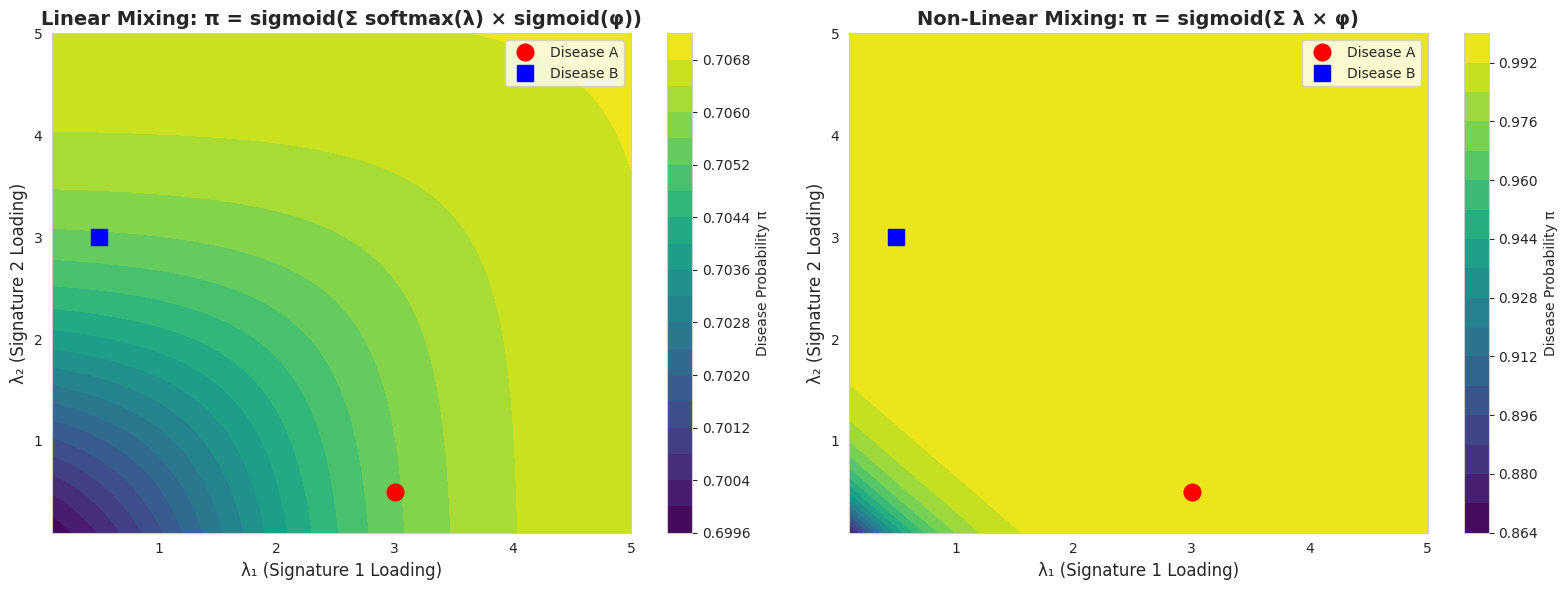
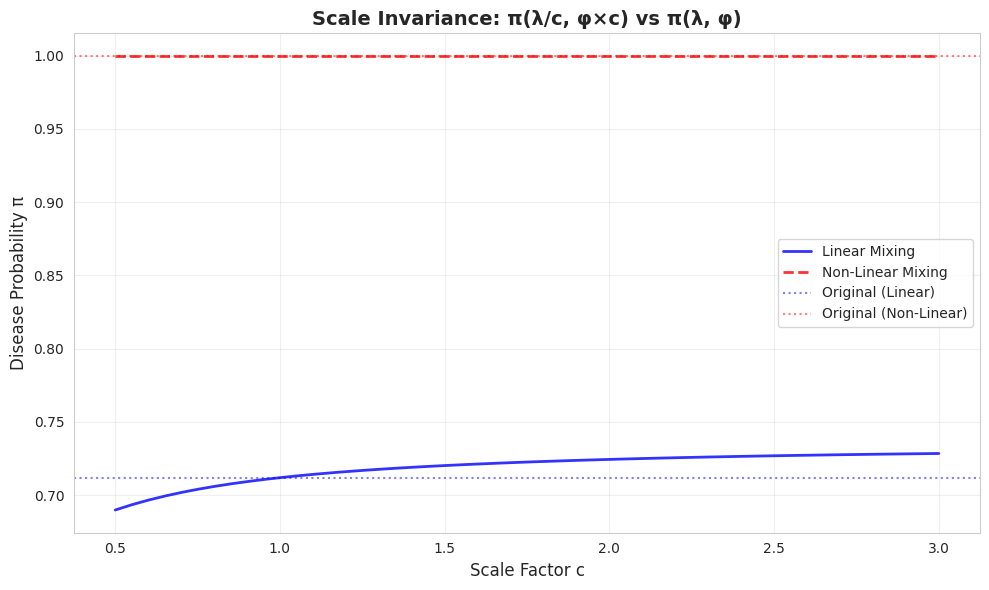
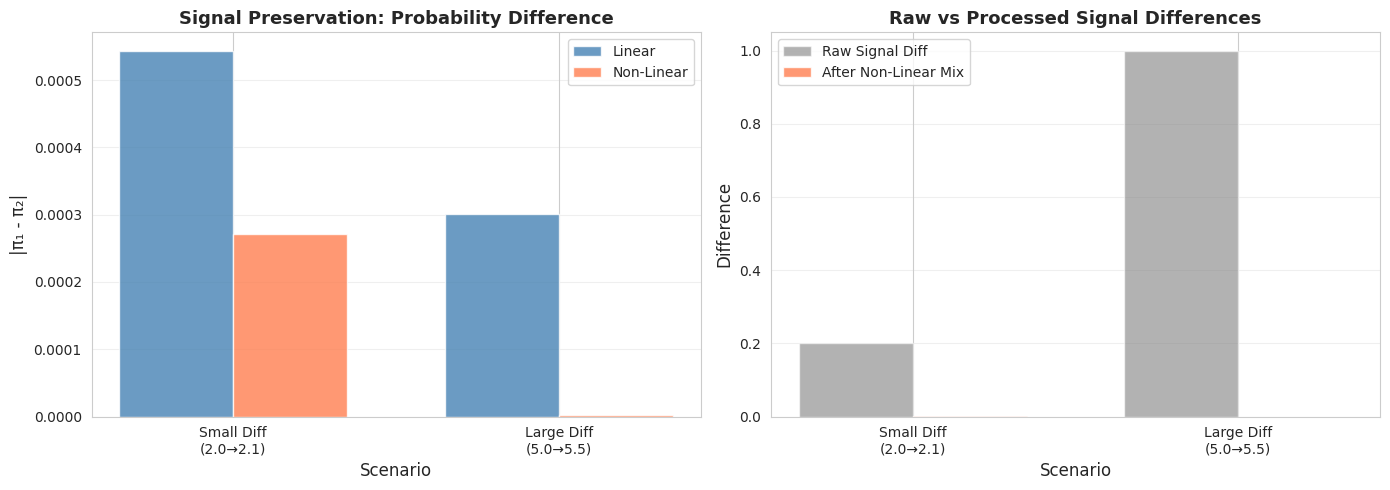
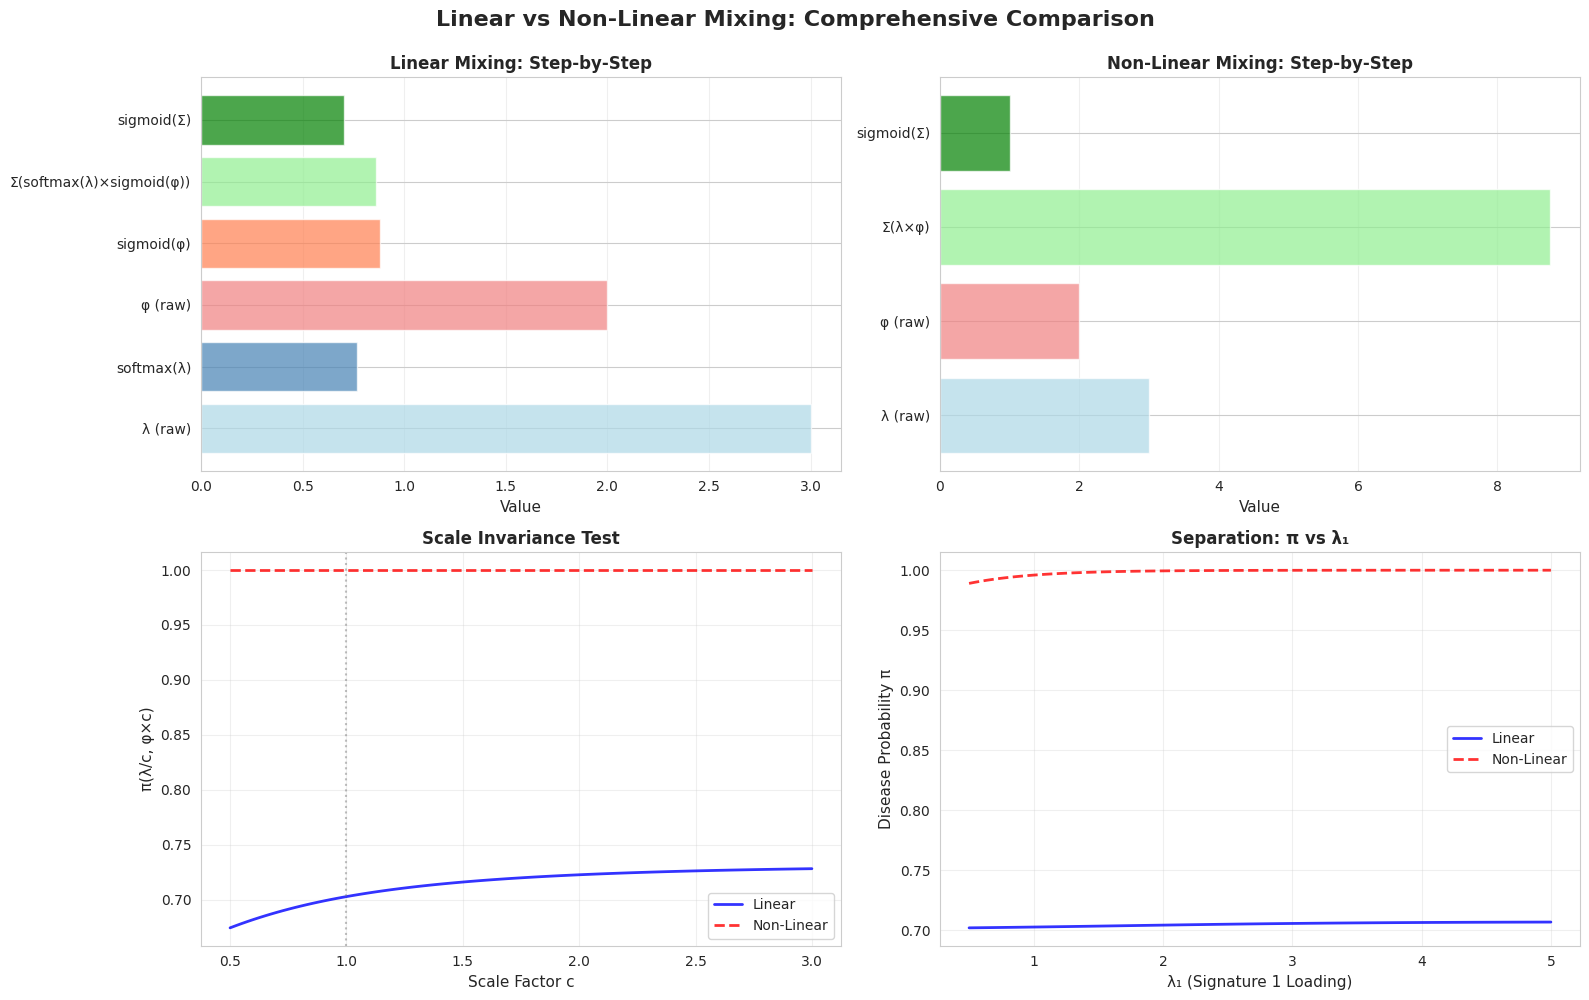

Write the Python code that produced these figures, in order.
import numpy as np
import matplotlib.pyplot as plt
import seaborn as sns
from scipy.special import expit as sigmoid
from scipy.special import softmax

sns.set_style("whitegrid")
plt.rcParams['figure.figsize'] = (14, 8)
np.random.seed(42)


def linear_mixing(lambda_vals, phi_vals):
    """
    Linear mixing: sigmoid(Σ softmax(λ) × sigmoid(φ))
    Each signature converted to prob scale, then mixed
    """
    lambda_probs = softmax(lambda_vals)  # Normalized mixing weights
    phi_probs = sigmoid(phi_vals)  # Each signature to probability
    mixed = np.sum(lambda_probs * phi_probs, axis=-1)
    return sigmoid(mixed)

def nonlinear_mixing(lambda_vals, phi_vals):
    """
    Non-linear mixing: sigmoid(Σ λ × φ)
    Raw mixing before probability transformation
    """
    raw_mixed = np.sum(lambda_vals * phi_vals, axis=-1)
    return sigmoid(raw_mixed)


# Simulate two diseases with different signature loadings
n_samples = 1000
n_signatures = 3

# Disease A: Strong signature 1, weak signature 2
lambda_A = np.array([3.0, 0.5, 1.0])  # High, low, medium

# Disease B: Weak signature 1, strong signature 2
lambda_B = np.array([0.5, 3.0, 1.0])  # Low, high, medium

# Shared signatures (same for both diseases)
phi = np.array([2.0, 2.0, 1.5])  # Signature strengths

# Generate probabilities for both diseases
pi_A_linear = linear_mixing(lambda_A, phi)
pi_B_linear = linear_mixing(lambda_B, phi)

pi_A_nonlinear = nonlinear_mixing(lambda_A, phi)
pi_B_nonlinear = nonlinear_mixing(lambda_B, phi)

print(f"Linear Mixing:")
print(f"  Disease A probability: {pi_A_linear:.4f}")
print(f"  Disease B probability: {pi_B_linear:.4f}")
print(f"  Separation (|A - B|): {abs(pi_A_linear - pi_B_linear):.4f}")
print(f"\nNon-Linear Mixing:")
print(f"  Disease A probability: {pi_A_nonlinear:.4f}")
print(f"  Disease B probability: {pi_B_nonlinear:.4f}")
print(f"  Separation (|A - B|): {abs(pi_A_nonlinear - pi_B_nonlinear):.4f}")


# Visualize separation across a range of lambda values
lambda1_range = np.linspace(0.1, 5, 50)
lambda2_range = np.linspace(0.1, 5, 50)

L1, L2 = np.meshgrid(lambda1_range, lambda2_range)

# Fix lambda3 = 1.0
lambda3_fixed = 1.0

# Compute probabilities for both approaches
pi_linear = np.zeros_like(L1)
pi_nonlinear = np.zeros_like(L1)

for i in range(L1.shape[0]):
    for j in range(L1.shape[1]):
        lambda_vals = np.array([L1[i,j], L2[i,j], lambda3_fixed])
        pi_linear[i,j] = linear_mixing(lambda_vals, phi)
        pi_nonlinear[i,j] = nonlinear_mixing(lambda_vals, phi)

# Plot
fig, axes = plt.subplots(1, 2, figsize=(16, 6))

# Linear mixing
im1 = axes[0].contourf(L1, L2, pi_linear, levels=20, cmap='viridis')
axes[0].set_xlabel('λ₁ (Signature 1 Loading)', fontsize=12)
axes[0].set_ylabel('λ₂ (Signature 2 Loading)', fontsize=12)
axes[0].set_title('Linear Mixing: π = sigmoid(Σ softmax(λ) × sigmoid(φ))', fontsize=14, fontweight='bold')
axes[0].plot(lambda_A[0], lambda_A[1], 'ro', markersize=12, label='Disease A')
axes[0].plot(lambda_B[0], lambda_B[1], 'bs', markersize=12, label='Disease B')
axes[0].legend(fontsize=10)
plt.colorbar(im1, ax=axes[0], label='Disease Probability π')

# Non-linear mixing
im2 = axes[1].contourf(L1, L2, pi_nonlinear, levels=20, cmap='viridis')
axes[1].set_xlabel('λ₁ (Signature 1 Loading)', fontsize=12)
axes[1].set_ylabel('λ₂ (Signature 2 Loading)', fontsize=12)
axes[1].set_title('Non-Linear Mixing: π = sigmoid(Σ λ × φ)', fontsize=14, fontweight='bold')
axes[1].plot(lambda_A[0], lambda_A[1], 'ro', markersize=12, label='Disease A')
axes[1].plot(lambda_B[0], lambda_B[1], 'bs', markersize=12, label='Disease B')
axes[1].legend(fontsize=10)
plt.colorbar(im2, ax=axes[1], label='Disease Probability π')

plt.tight_layout()
plt.savefig('linear_vs_nonlinear_separation.png', dpi=150, bbox_inches='tight')
plt.show()

print(f"\nSeparation Analysis:")
print(f"Linear:   |π_A - π_B| = {abs(pi_A_linear - pi_B_linear):.4f}")
print(f"NonLinear: |π_A - π_B| = {abs(pi_A_nonlinear - pi_B_nonlinear):.4f}")


# Demonstrate scale invariance issue
lambda_original = np.array([2.0, 1.0, 0.5])
phi_original = np.array([3.0, 2.0, 1.0])

# Scale lambda down, phi up (preserves product)
c = 2.0
lambda_scaled = lambda_original / c
phi_scaled = phi_original * c

print("Scale Invariance Test:")
print("="*60)
print(f"Original: λ = {lambda_original}, φ = {phi_original}")
print(f"Scaled:   λ = {lambda_scaled}, φ = {phi_scaled}")
print(f"\nProduct (λ × φ) preserved: {np.allclose(lambda_original * phi_original, lambda_scaled * phi_scaled)}")

# Test both approaches
pi_orig_linear = linear_mixing(lambda_original, phi_original)
pi_scaled_linear = linear_mixing(lambda_scaled, phi_scaled)

pi_orig_nonlinear = nonlinear_mixing(lambda_original, phi_original)
pi_scaled_nonlinear = nonlinear_mixing(lambda_scaled, phi_scaled)

print(f"\nLinear Mixing:")
print(f"  Original: π = {pi_orig_linear:.6f}")
print(f"  Scaled:   π = {pi_scaled_linear:.6f}")
print(f"  Same? {np.isclose(pi_orig_linear, pi_scaled_linear):.6f} (should be False for identifiability)")

print(f"\nNon-Linear Mixing:")
print(f"  Original: π = {pi_orig_nonlinear:.6f}")
print(f"  Scaled:   π = {pi_scaled_nonlinear:.6f}")
print(f"  Same? {np.isclose(pi_orig_nonlinear, pi_scaled_nonlinear):.6f} (PROBLEM: scale invariant!)")


# Visualize scale invariance
scales = np.linspace(0.5, 3.0, 50)
pi_linear_vals = []
pi_nonlinear_vals = []

for c in scales:
    lambda_c = lambda_original / c
    phi_c = phi_original * c
    pi_linear_vals.append(linear_mixing(lambda_c, phi_c))
    pi_nonlinear_vals.append(nonlinear_mixing(lambda_c, phi_c))

fig, ax = plt.subplots(figsize=(10, 6))
ax.plot(scales, pi_linear_vals, 'b-', linewidth=2, label='Linear Mixing', alpha=0.8)
ax.plot(scales, pi_nonlinear_vals, 'r--', linewidth=2, label='Non-Linear Mixing', alpha=0.8)
ax.axhline(y=pi_orig_linear, color='b', linestyle=':', alpha=0.5, label='Original (Linear)')
ax.axhline(y=pi_orig_nonlinear, color='r', linestyle=':', alpha=0.5, label='Original (Non-Linear)')
ax.set_xlabel('Scale Factor c', fontsize=12)
ax.set_ylabel('Disease Probability π', fontsize=12)
ax.set_title('Scale Invariance: π(λ/c, φ×c) vs π(λ, φ)', fontsize=14, fontweight='bold')
ax.legend(fontsize=10)
ax.grid(True, alpha=0.3)
plt.tight_layout()
plt.savefig('scale_invariance.png', dpi=150, bbox_inches='tight')
plt.show()

print("\nKey Insight:")
print("  Non-linear mixing is scale-invariant (flat line) → identifiability problem")
print("  Linear mixing changes with scale → better identifiability")


# Test signal preservation
n_signatures = 3

# Scenario 1: Small difference
lambda_small_diff = np.array([2.0, 1.0, 1.0])
lambda_small_diff_2 = np.array([2.1, 1.0, 1.0])  # Slightly different

# Scenario 2: Large difference
lambda_large_diff = np.array([5.0, 1.0, 1.0])
lambda_large_diff_2 = np.array([5.5, 1.0, 1.0])  # Same relative difference

phi_test = np.array([2.0, 1.5, 1.0])

print("Signal Preservation Test:")
print("="*60)

# Small difference
pi_small_linear_1 = linear_mixing(lambda_small_diff, phi_test)
pi_small_linear_2 = linear_mixing(lambda_small_diff_2, phi_test)
pi_small_nonlinear_1 = nonlinear_mixing(lambda_small_diff, phi_test)
pi_small_nonlinear_2 = nonlinear_mixing(lambda_small_diff_2, phi_test)

print(f"Small Difference (λ₁: 2.0 → 2.1):")
print(f"  Linear:   |π₁ - π₂| = {abs(pi_small_linear_1 - pi_small_linear_2):.6f}")
print(f"  NonLinear: |π₁ - π₂| = {abs(pi_small_nonlinear_1 - pi_small_nonlinear_2):.6f}")

# Large difference
pi_large_linear_1 = linear_mixing(lambda_large_diff, phi_test)
pi_large_linear_2 = linear_mixing(lambda_large_diff_2, phi_test)
pi_large_nonlinear_1 = nonlinear_mixing(lambda_large_diff, phi_test)
pi_large_nonlinear_2 = nonlinear_mixing(lambda_large_diff_2, phi_test)

print(f"\nLarge Difference (λ₁: 5.0 → 5.5):")
print(f"  Linear:   |π₁ - π₂| = {abs(pi_large_linear_1 - pi_large_linear_2):.6f}")
print(f"  NonLinear: |π₁ - π₂| = {abs(pi_large_nonlinear_1 - pi_large_nonlinear_2):.6f}")

# Visualize
fig, axes = plt.subplots(1, 2, figsize=(14, 5))

scenarios = ['Small Diff\n(2.0→2.1)', 'Large Diff\n(5.0→5.5)']
linear_diffs = [abs(pi_small_linear_1 - pi_small_linear_2), abs(pi_large_linear_1 - pi_large_linear_2)]
nonlinear_diffs = [abs(pi_small_nonlinear_1 - pi_small_nonlinear_2), abs(pi_large_nonlinear_1 - pi_large_nonlinear_2)]

x = np.arange(len(scenarios))
width = 0.35

axes[0].bar(x - width/2, linear_diffs, width, label='Linear', alpha=0.8, color='steelblue')
axes[0].bar(x + width/2, nonlinear_diffs, width, label='Non-Linear', alpha=0.8, color='coral')
axes[0].set_xlabel('Scenario', fontsize=12)
axes[0].set_ylabel('|π₁ - π₂|', fontsize=12)
axes[0].set_title('Signal Preservation: Probability Difference', fontsize=13, fontweight='bold')
axes[0].set_xticks(x)
axes[0].set_xticklabels(scenarios)
axes[0].legend(fontsize=10)
axes[0].grid(True, alpha=0.3, axis='y')

# Show raw signal differences
raw_small = abs(lambda_small_diff[0] * phi_test[0] - lambda_small_diff_2[0] * phi_test[0])
raw_large = abs(lambda_large_diff[0] * phi_test[0] - lambda_large_diff_2[0] * phi_test[0])

axes[1].bar(x - width/2, [raw_small, raw_large], width, label='Raw Signal Diff', alpha=0.6, color='gray')
axes[1].bar(x + width/2, nonlinear_diffs, width, label='After Non-Linear Mix', alpha=0.8, color='coral')
axes[1].set_xlabel('Scenario', fontsize=12)
axes[1].set_ylabel('Difference', fontsize=12)
axes[1].set_title('Raw vs Processed Signal Differences', fontsize=13, fontweight='bold')
axes[1].set_xticks(x)
axes[1].set_xticklabels(scenarios)
axes[1].legend(fontsize=10)
axes[1].grid(True, alpha=0.3, axis='y')

plt.tight_layout()
plt.savefig('signal_preservation.png', dpi=150, bbox_inches='tight')
plt.show()


# Final visualization: Side-by-side comparison
fig = plt.figure(figsize=(16, 10))

# Create a comprehensive comparison
lambda_test = np.array([3.0, 1.5, 0.5])
phi_test = np.array([2.0, 1.5, 1.0])

# Compute intermediate steps
lambda_probs = softmax(lambda_test)
phi_probs = sigmoid(phi_test)
linear_mixed = np.sum(lambda_probs * phi_probs)
linear_final = sigmoid(linear_mixed)

nonlinear_raw = np.sum(lambda_test * phi_test)
nonlinear_final = sigmoid(nonlinear_raw)

# Plot 1: Linear mixing steps
ax1 = plt.subplot(2, 2, 1)
steps_linear = ['λ (raw)', 'softmax(λ)', 'φ (raw)', 'sigmoid(φ)', 'Σ(softmax(λ)×sigmoid(φ))', 'sigmoid(Σ)']
values_linear = [lambda_test[0], lambda_probs[0], phi_test[0], phi_probs[0], linear_mixed, linear_final]
colors_linear = ['lightblue', 'steelblue', 'lightcoral', 'coral', 'lightgreen', 'green']
ax1.barh(steps_linear, values_linear, color=colors_linear, alpha=0.7)
ax1.set_xlabel('Value', fontsize=11)
ax1.set_title('Linear Mixing: Step-by-Step', fontsize=12, fontweight='bold')
ax1.grid(True, alpha=0.3, axis='x')

# Plot 2: Non-linear mixing steps
ax2 = plt.subplot(2, 2, 2)
steps_nonlinear = ['λ (raw)', 'φ (raw)', 'Σ(λ×φ)', 'sigmoid(Σ)']
values_nonlinear = [lambda_test[0], phi_test[0], nonlinear_raw, nonlinear_final]
colors_nonlinear = ['lightblue', 'lightcoral', 'lightgreen', 'green']
ax2.barh(steps_nonlinear, values_nonlinear, color=colors_nonlinear, alpha=0.7)
ax2.set_xlabel('Value', fontsize=11)
ax2.set_title('Non-Linear Mixing: Step-by-Step', fontsize=12, fontweight='bold')
ax2.grid(True, alpha=0.3, axis='x')

# Plot 3: Scale invariance comparison
ax3 = plt.subplot(2, 2, 3)
scales = np.linspace(0.5, 3.0, 100)
pi_linear_scale = [linear_mixing(lambda_test/c, phi_test*c) for c in scales]
pi_nonlinear_scale = [nonlinear_mixing(lambda_test/c, phi_test*c) for c in scales]
ax3.plot(scales, pi_linear_scale, 'b-', linewidth=2, label='Linear', alpha=0.8)
ax3.plot(scales, pi_nonlinear_scale, 'r--', linewidth=2, label='Non-Linear', alpha=0.8)
ax3.axvline(x=1.0, color='gray', linestyle=':', alpha=0.5)
ax3.set_xlabel('Scale Factor c', fontsize=11)
ax3.set_ylabel('π(λ/c, φ×c)', fontsize=11)
ax3.set_title('Scale Invariance Test', fontsize=12, fontweight='bold')
ax3.legend(fontsize=10)
ax3.grid(True, alpha=0.3)

# Plot 4: Separation comparison
ax4 = plt.subplot(2, 2, 4)
lambda_range = np.linspace(0.5, 5, 100)
lambda_fixed = np.array([1.0, 1.0])
phi_fixed = np.array([2.0, 1.5])

pi_linear_sep = [linear_mixing(np.array([l, *lambda_fixed]), np.array([2.0, *phi_fixed])) for l in lambda_range]
pi_nonlinear_sep = [nonlinear_mixing(np.array([l, *lambda_fixed]), np.array([2.0, *phi_fixed])) for l in lambda_range]

ax4.plot(lambda_range, pi_linear_sep, 'b-', linewidth=2, label='Linear', alpha=0.8)
ax4.plot(lambda_range, pi_nonlinear_sep, 'r--', linewidth=2, label='Non-Linear', alpha=0.8)
ax4.set_xlabel('λ₁ (Signature 1 Loading)', fontsize=11)
ax4.set_ylabel('Disease Probability π', fontsize=11)
ax4.set_title('Separation: π vs λ₁', fontsize=12, fontweight='bold')
ax4.legend(fontsize=10)
ax4.grid(True, alpha=0.3)

plt.suptitle('Linear vs Non-Linear Mixing: Comprehensive Comparison', fontsize=16, fontweight='bold', y=0.995)
plt.tight_layout()
plt.savefig('linear_vs_nonlinear_comprehensive.png', dpi=150, bbox_inches='tight')
plt.show()

print("\n" + "="*60)
print("SUMMARY")
print("="*60)
print(f"\nFinal Probabilities (λ={lambda_test}, φ={phi_test}):")
print(f"  Linear Mixing:    π = {linear_final:.6f}")
print(f"  Non-Linear Mixing: π = {nonlinear_final:.6f}")
print(f"\nKey Takeaway:")
print(f"  Linear mixing trades some separation potential for identifiability and stability.")
print(f"  This is the right choice for Aladynoulli's use case.")
